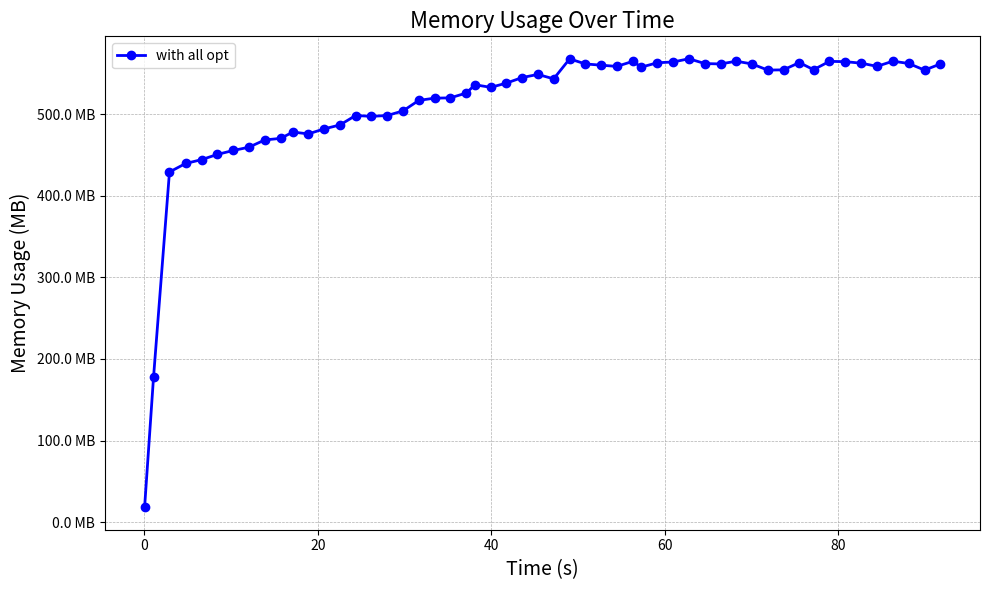

Recreate this plot in Python.
import matplotlib.pyplot as plt
from matplotlib.ticker import FuncFormatter

# Sample data, replace this with your actual data
memory_log = {
    "with all opt": [[0.012600245, 18748], [1.043574622, 181904], [2.880909715, 439356], [4.746978433, 450032],
                     [6.580087388, 454812], [8.395959081, 461368], [10.229162885, 466332], [12.037321584, 470420],
                     [13.867830914, 479540], [15.682375319, 481492], [17.114590375, 489424], [18.88665319, 487128],
                     [20.715824796, 493432], [22.523327161, 498308], [24.340567323, 510192], [26.164078111, 509144],
                     [27.992991493, 510196], [29.810057809, 516004], [31.624005968, 529172], [33.433013773, 531936],
                     [35.25928479, 532344], [37.092092925, 538364], [38.102963907, 548744],
                     [39.924327023000004, 545516], [41.729301603, 550884], [43.540291392, 557808],
                     [45.347360579, 561724], [47.169496446, 556168], [49.011585526, 581232], [50.823214165, 574888],
                     [52.64347461, 573316], [54.447590065, 571784], [56.276114357, 578064], [57.283435147, 570924],
                     [59.12331606, 576356], [60.942781559, 577336], [62.764237568, 581372], [64.595277978, 575348],
                     [66.403776621, 574876], [68.20959977, 578288], [70.019599508, 574892], [71.859492037, 567136],
                     [73.663600443, 567480], [75.487515269, 576564], [77.133634976, 567664], [78.954270747, 578108],
                     [80.79577953, 577728], [82.635105627, 575796], [84.447651732, 571864], [86.268515464, 578308],
                     [88.083857798, 575500], [89.922615099, 567136], [91.729333261, 574744]],
    # "w/o state cache": [],
    # "w/o memory sharing": [
    #     [0.0144259, 20804], [1.030951876, 184876], [2.909390436, 314468], [4.738563242, 315680],
    #     [6.553871011, 317364], [8.392857958, 319112], [9.408757094, 320844], [11.25468476, 323972],
    #     [13.08372853, 326176], [14.921665195, 327536], [16.741873756, 329992], [18.577636054, 331960],
    #     [20.396168183, 334424]
    # ],
    # "w/o all opt": [
    #     [0.0144259, 20804], [1.030951876, 184876], [2.909390436, 314468], [4.738563242, 315680],
    #     [6.553871011, 317364], [8.392857958, 319112], [9.408757094, 320844], [11.25468476, 323972],
    #     [13.08372853, 326176], [14.921665195, 327536], [16.741873756, 329992], [18.577636054, 331960],
    #     [20.396168183, 334424]
    # ],
}


# Helper function for formatting the y-axis
def mb_formatter(x, pos):
    return '{:.1f} MB'.format(x)


# Set up the plot
fig, ax = plt.subplots(figsize=(10, 6))

# Define colors for different lines
colors = ['blue', 'green', 'red', 'purple']
# Define line styles for different lines
line_styles = ['-', '--', '-.', ':']

# Plot each configuration
for (label, data), color, line_style in zip(memory_log.items(), colors, line_styles):
    # Convert memory usage to MB
    timestamps = [x[0] for x in data]
    memory_usage = [x[1] / 1024 for x in data]  # Convert KB to MB

    ax.plot(timestamps, memory_usage, label=label, color=color, linestyle=line_style, marker='o', linewidth=2)

# Formatting the y-axis
ax.yaxis.set_major_formatter(FuncFormatter(mb_formatter))

# Adding labels and title
ax.set_xlabel('Time (s)', fontsize=14)
ax.set_ylabel('Memory Usage (MB)', fontsize=14)
ax.set_title('Memory Usage Over Time', fontsize=16)
ax.grid(True, linestyle='--', linewidth=0.5)

# Show legend
ax.legend()

# Display the plot
plt.tight_layout()
plt.show()
